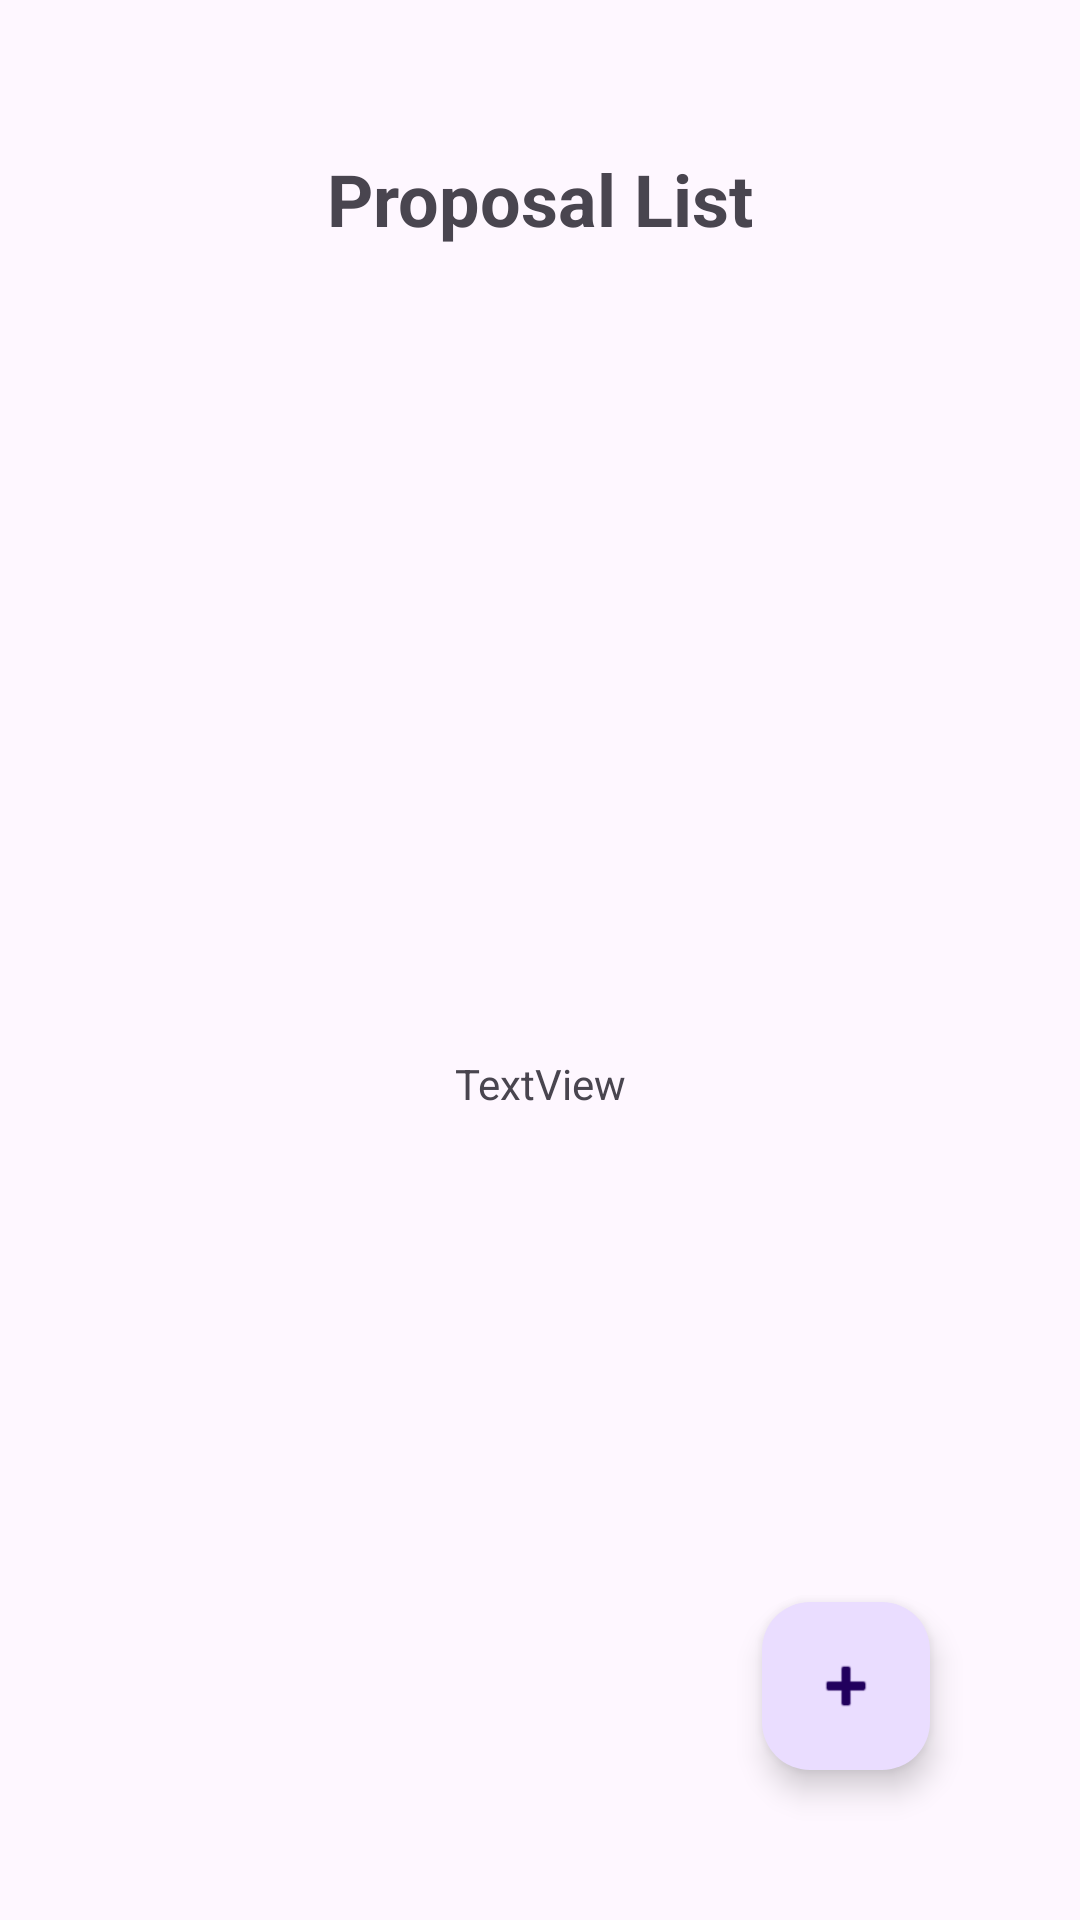

This screen was rendered from an Android layout file. Write that file and the resources it references.
<!-- AndroidManifest.xml: application theme Theme.LulusGaming -->
<!-- res/layout/fragment_apply_team.xml -->
<?xml version="1.0" encoding="utf-8"?>
<FrameLayout xmlns:android="http://schemas.android.com/apk/res/android"
    xmlns:app="http://schemas.android.com/apk/res-auto"
    xmlns:tools="http://schemas.android.com/tools"
    android:layout_width="match_parent"
    android:layout_height="match_parent"
    tools:context=".view.ApplyTeamFragment">

    <ProgressBar
        android:id="@+id/progressLoad"
        style="?android:attr/progressBarStyle"
        android:layout_width="wrap_content"
        android:layout_height="wrap_content"
        android:layout_gravity="center" />

    <androidx.constraintlayout.widget.ConstraintLayout
        android:layout_width="match_parent"
        android:layout_height="match_parent">

        <TextView
            android:id="@+id/txtError"
            android:layout_width="wrap_content"
            android:layout_height="wrap_content"
            android:layout_gravity="center"
            android:text="TextView"
            app:layout_constraintBottom_toBottomOf="parent"
            app:layout_constraintEnd_toEndOf="@+id/recProposal"
            app:layout_constraintStart_toStartOf="parent"
            app:layout_constraintTop_toBottomOf="@+id/textView14" />

        <TextView
            android:id="@+id/textView14"
            android:layout_width="wrap_content"
            android:layout_height="wrap_content"
            android:layout_marginTop="50dp"
            android:text="Proposal List"
            android:textSize="24sp"
            android:textStyle="bold"
            app:layout_constraintEnd_toEndOf="parent"
            app:layout_constraintStart_toStartOf="parent"
            app:layout_constraintTop_toTopOf="parent" />

        <androidx.recyclerview.widget.RecyclerView
            android:id="@+id/recProposal"
            android:layout_width="match_parent"
            android:layout_height="0dp"
            android:layout_marginTop="1dp"
            android:scrollbars="vertical"
            app:layout_constraintBottom_toBottomOf="parent"
            app:layout_constraintEnd_toEndOf="parent"
            app:layout_constraintStart_toStartOf="parent"
            app:layout_constraintTop_toBottomOf="@+id/textView14" />


        <com.google.android.material.floatingactionbutton.FloatingActionButton
            android:id="@+id/btnFab"
            android:layout_width="wrap_content"
            android:layout_height="wrap_content"
            android:layout_marginRight="50dp"
            android:layout_marginBottom="50dp"
            android:layout_gravity="bottom|right"
            android:src="@android:drawable/ic_input_add"
            app:layout_constraintBottom_toBottomOf="parent"
            app:layout_constraintEnd_toEndOf="parent" />
    </androidx.constraintlayout.widget.ConstraintLayout>
</FrameLayout>
<!-- resources referenced by this layout -->
<resources>
  <style name="Theme.LulusGaming" parent="Base.Theme.LulusGaming" />
  <style name="Base.Theme.LulusGaming" parent="Theme.Material3.DayNight">
          
          
      </style>
</resources>
